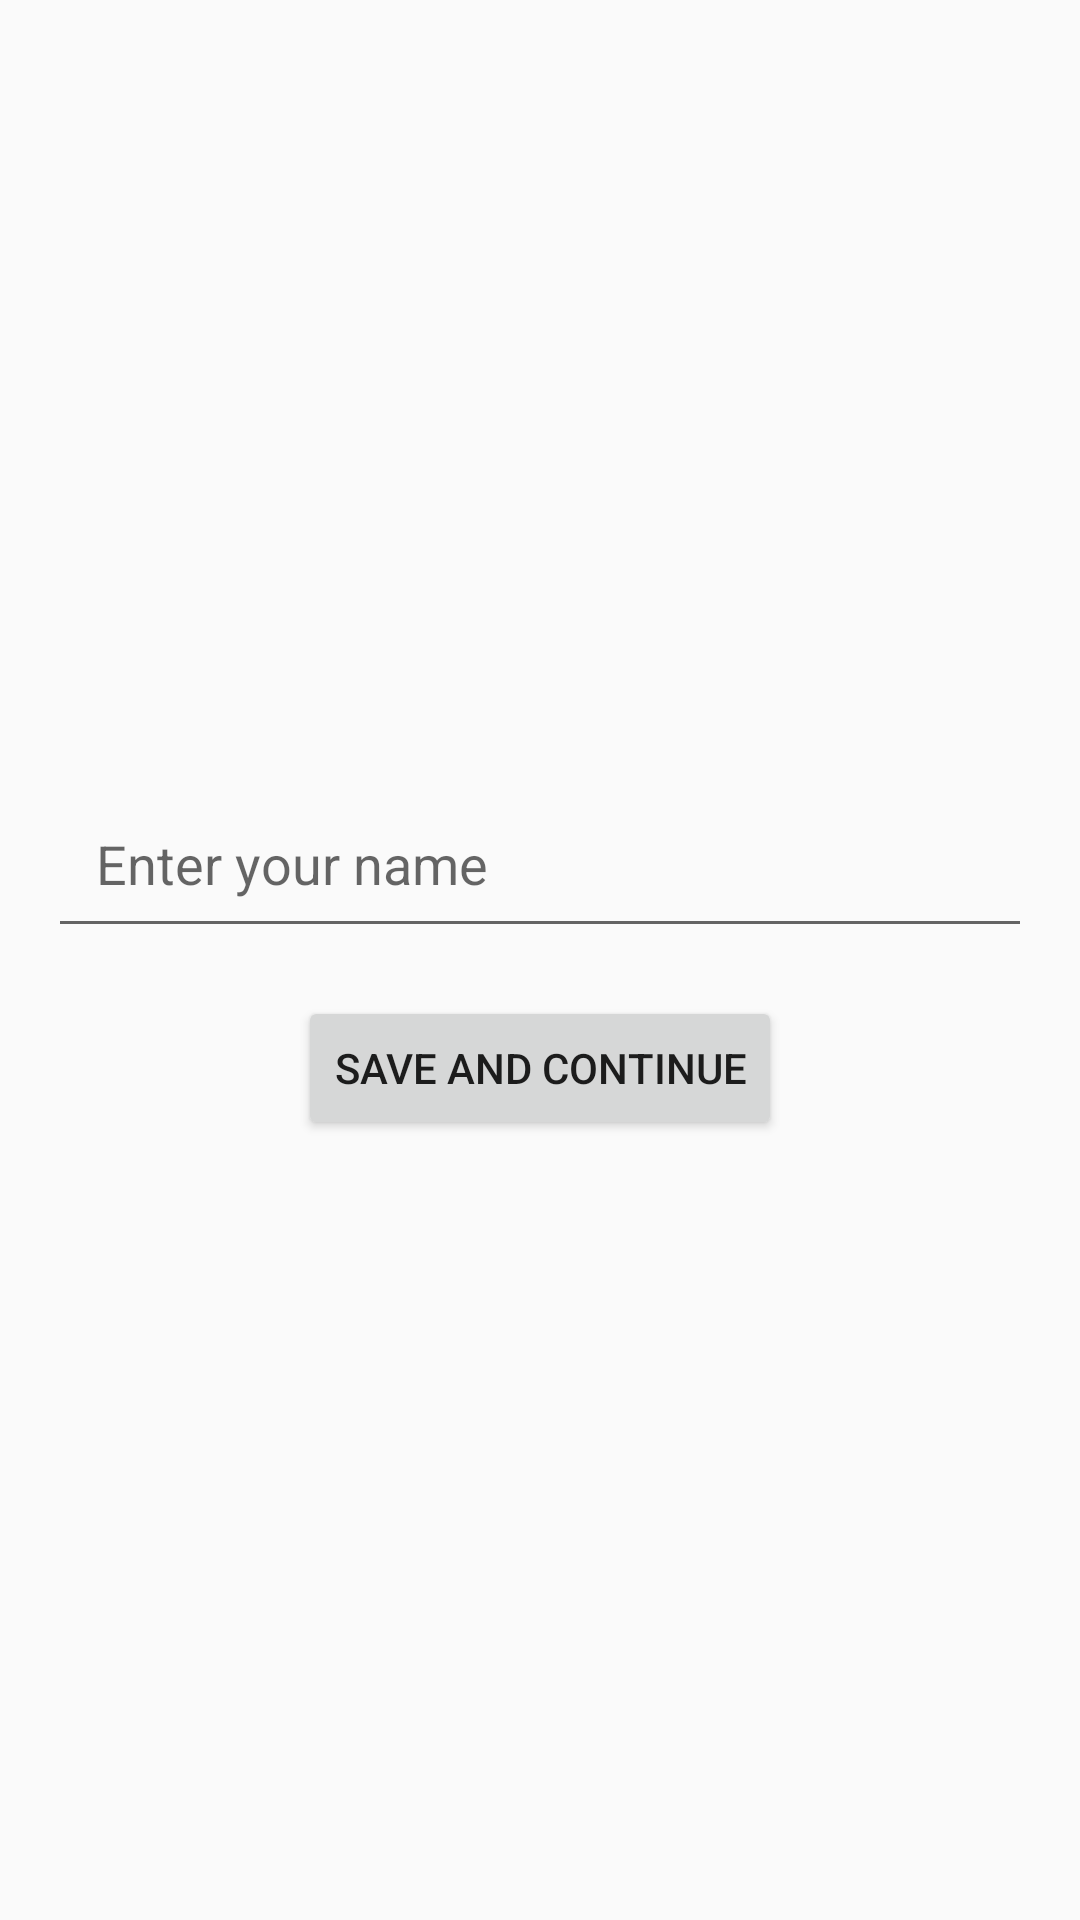

The Android layout XML behind this screen, and the referenced resources:
<!-- AndroidManifest.xml: application theme Theme.NetworkingProject -->
<!-- res/layout/activity_name.xml -->
<?xml version="1.0" encoding="utf-8"?>
<LinearLayout xmlns:android="http://schemas.android.com/apk/res/android"
    android:layout_width="match_parent"
    android:layout_height="match_parent"
    android:orientation="vertical"
    android:gravity="center"
    android:padding="16dp">

    
    <EditText
        android:id="@+id/inputDeviceName"
        android:layout_width="match_parent"
        android:layout_height="wrap_content"
        android:hint="Enter your name"
        android:inputType="text"
        android:padding="16dp"
        android:layout_marginBottom="16dp"/>

    
    <Button
        android:id="@+id/btnSaveName"
        android:layout_width="wrap_content"
        android:layout_height="wrap_content"
        android:text="Save and Continue" />
</LinearLayout>
<!-- resources referenced by this layout -->
<resources>
  <style name="Theme.NetworkingProject" parent="Theme.AppCompat.Light.NoActionBar">
          
          
      </style>
</resources>
